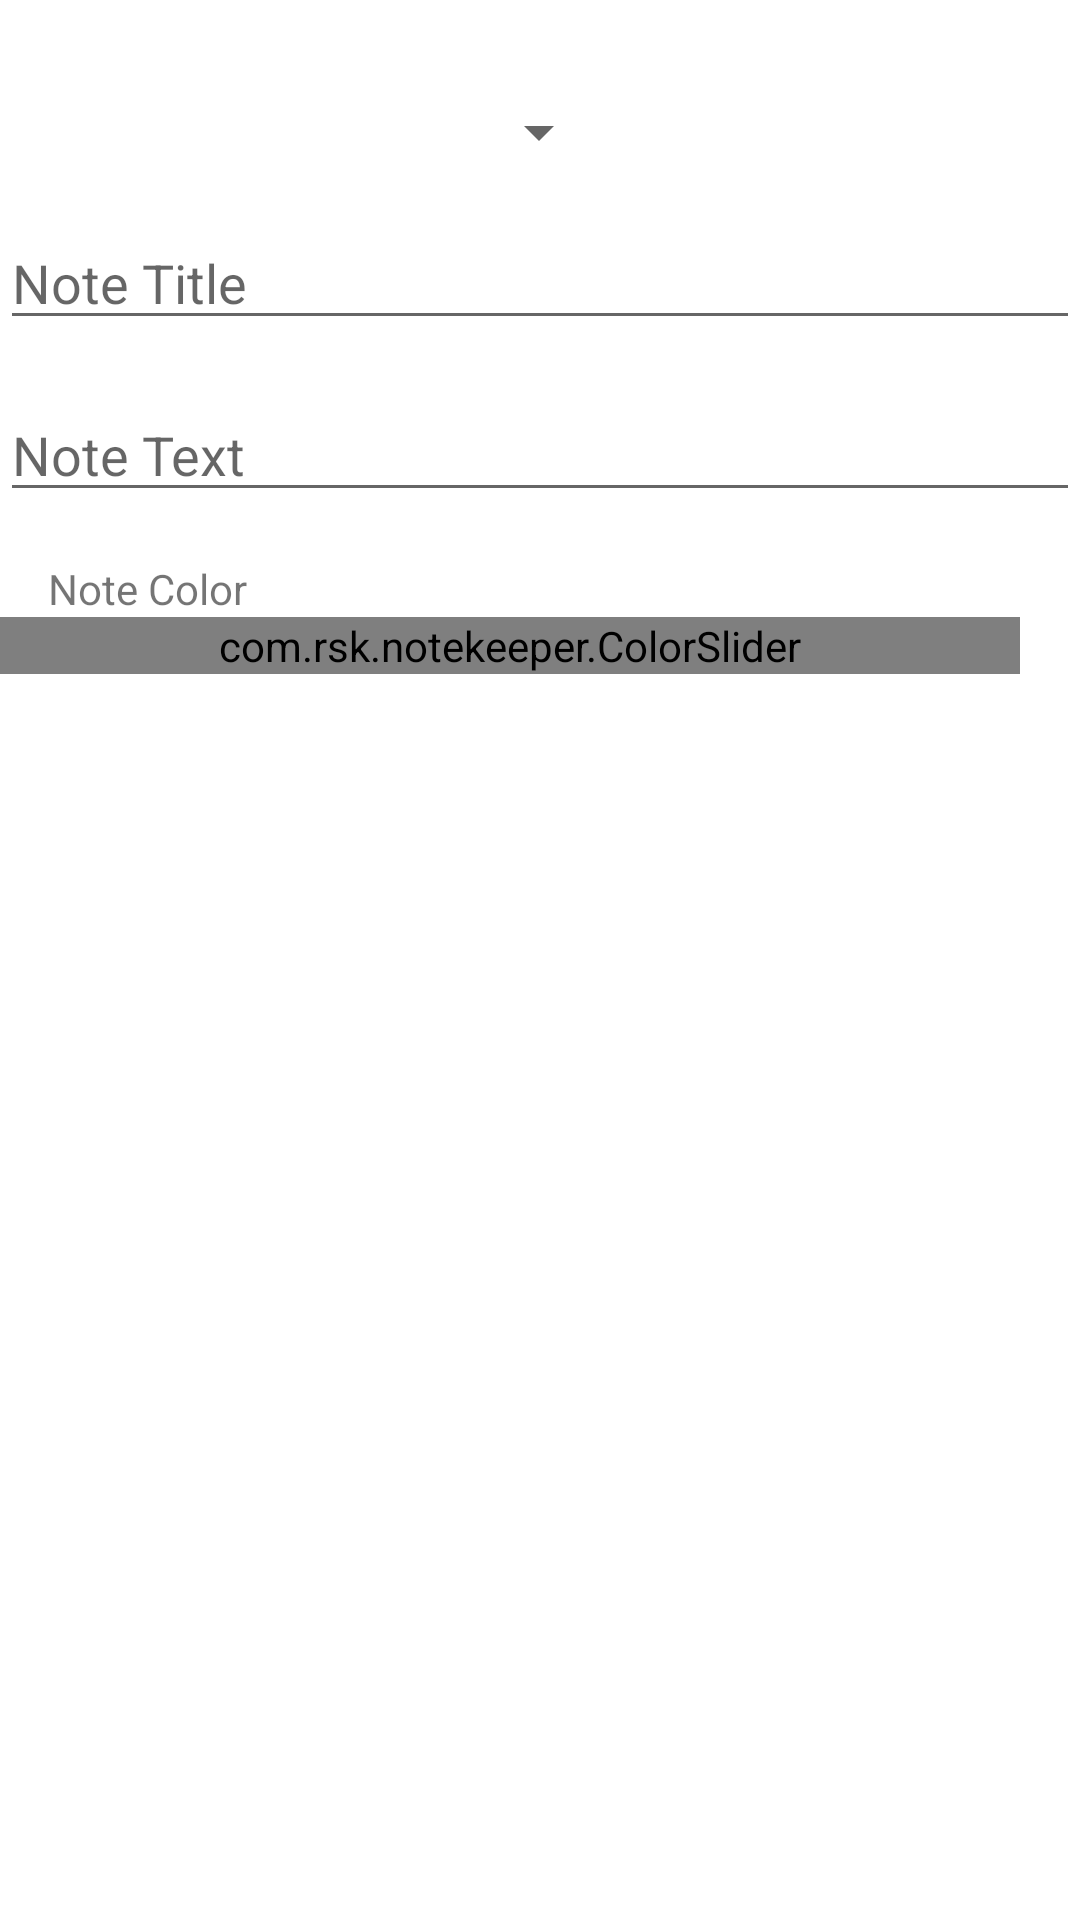

Android layout source for this screen:
<!-- AndroidManifest.xml: application theme Theme.Notekeeper -->
<!-- res/layout/content_edit_note.xml -->
<?xml version="1.0" encoding="utf-8"?>
<androidx.constraintlayout.widget.ConstraintLayout xmlns:android="http://schemas.android.com/apk/res/android"
    xmlns:app="http://schemas.android.com/apk/res-auto"
    android:layout_width="match_parent"
    android:layout_height="match_parent"
    app:layout_behavior="@string/appbar_scrolling_view_behavior"
    android:layout_margin="16dp">

    <androidx.constraintlayout.widget.Guideline
        android:id="@+id/guideline2"
        android:layout_width="wrap_content"
        android:layout_height="wrap_content"
        android:orientation="horizontal"
        app:layout_constraintGuide_begin="16dp" />

    <Spinner
        android:id="@+id/Spinnercourse"
        android:layout_width="wrap_content"
        android:layout_height="wrap_content"
        android:layout_marginStart="32dp"
        android:layout_marginTop="16dp"
        android:layout_marginEnd="32dp"
        app:layout_constraintEnd_toEndOf="parent"
        app:layout_constraintHorizontal_bias="0.498"
        app:layout_constraintStart_toStartOf="parent"
        app:layout_constraintTop_toTopOf="@+id/guideline2" />


    <EditText
        android:id="@+id/textNoteTitle"
        android:layout_width="match_parent"
        android:layout_height="wrap_content"
        android:layout_marginTop="16dp"
        android:autofillHints=""
        android:ems="10"
        android:gravity="start|top"
        android:hint="Note Title"
        android:inputType="textMultiLine"
        app:layout_constraintEnd_toEndOf="parent"
        app:layout_constraintHorizontal_bias="0.582"
        app:layout_constraintStart_toStartOf="parent"
        app:layout_constraintTop_toBottomOf="@+id/Spinnercourse" />

    <EditText
        android:id="@+id/textNoteText"
        android:layout_width="match_parent"
        android:layout_height="wrap_content"
        android:layout_marginTop="16dp"
        android:autofillHints=""
        android:ems="10"
        android:gravity="start|top"
        android:hint="Note Text"
        android:inputType="textMultiLine"
        app:layout_constraintEnd_toEndOf="parent"
        app:layout_constraintHorizontal_bias="0.6"
        app:layout_constraintStart_toStartOf="parent"
        app:layout_constraintTop_toBottomOf="@+id/textNoteTitle" />

    <TextView
        android:id="@+id/colorSelectorLabel"
        android:layout_width="wrap_content"
        android:layout_height="wrap_content"
        android:text="Note Color"
        android:layout_margin="16dp"
        app:layout_constraintTop_toBottomOf="@+id/textNoteText"
        app:layout_constraintStart_toStartOf="parent"/>

    <com.rsk.notekeeper.ColorSlider
        android:id="@+id/colorSelector"
        android:layout_width="0dp"
        android:layout_height="wrap_content"
        android:layout_marginEnd="20dp"
        android:foregroundTint="@android:color/transparent"
        app:layout_constraintEnd_toEndOf="parent"
        app:layout_constraintStart_toStartOf="parent"
        app:layout_constraintTop_toBottomOf="@+id/colorSelectorLabel"
        app:colors="@array/note_color_array"/>
</androidx.constraintlayout.widget.ConstraintLayout>
<!-- resources referenced by this layout -->
<resources>
  <string-array name="note_color_array">
          <item>#E57373</item>
          <item>#BA68C8</item>
          <item>#64B5F6</item>
          <item>#81C784</item>
          <item>#FFF176</item>
          <item>#FFB74D</item>
          <item>#90A4AE</item>
      </string-array>
  <style name="Theme.Notekeeper" parent="Theme.MaterialComponents.DayNight.DarkActionBar">
          
          <item name="colorPrimary">@color/purple_500</item>
          <item name="colorPrimaryVariant">@color/purple_700</item>
          <item name="colorOnPrimary">@color/white</item>
          
          <item name="colorSecondary">@color/teal_200</item>
          <item name="colorSecondaryVariant">@color/teal_700</item>
          <item name="colorOnSecondary">@color/black</item>
          
          <item name="android:statusBarColor" tools:targetApi="l">?attr/colorPrimaryVariant</item>
          
          <item name="android:windowTranslucentStatus">true</item>
  
      </style>
  <color name="purple_500">#FF6200EE</color>
  <color name="purple_700">#FF3700B3</color>
  <color name="white">#FFFFFFFF</color>
  <color name="teal_200">#FF03DAC5</color>
  <color name="teal_700">#FF018786</color>
  <color name="black">#FF000000</color>
</resources>
